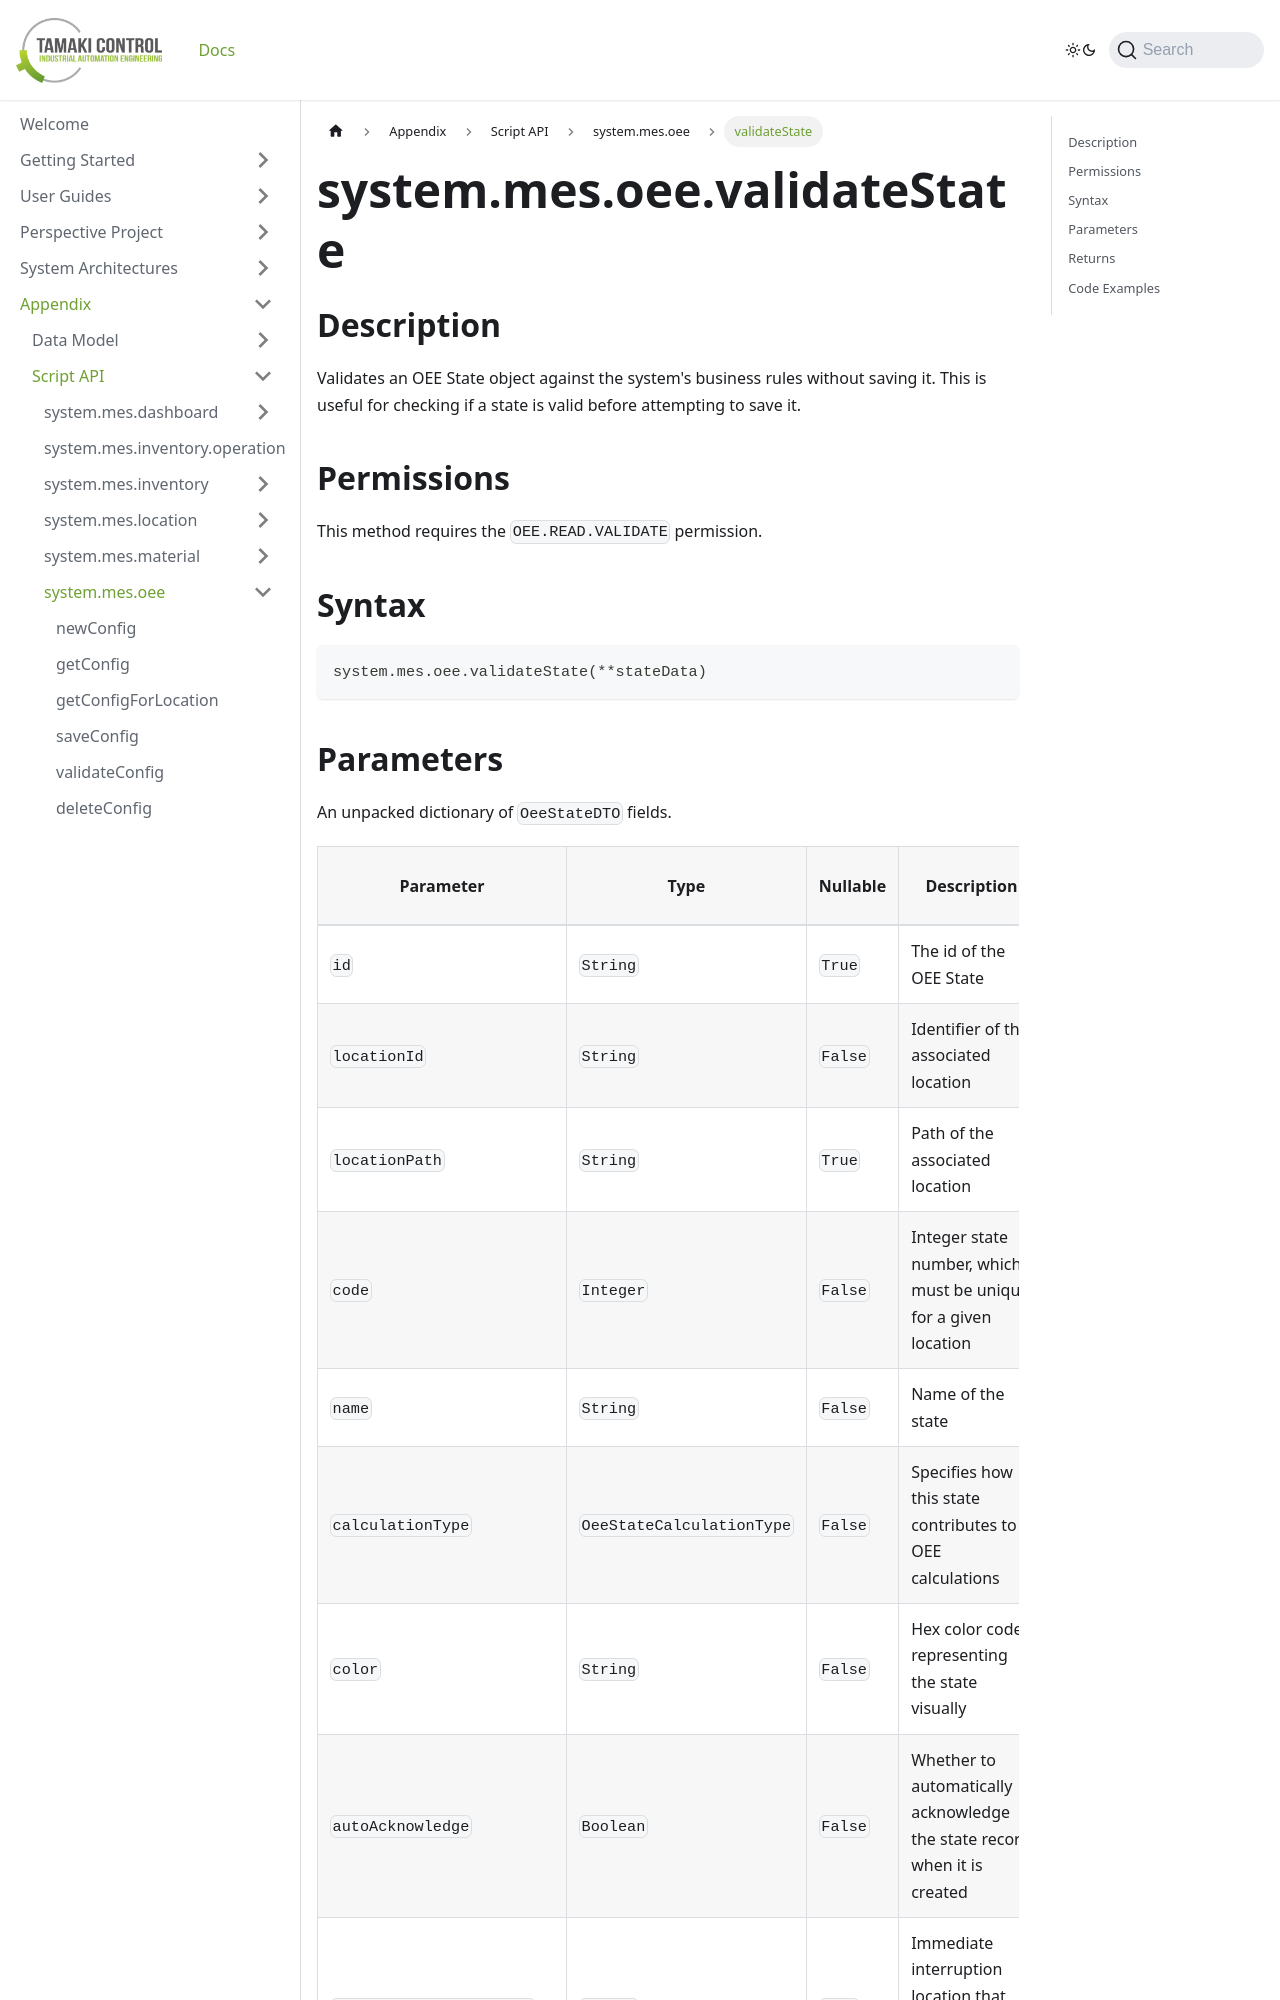

repository: TamakiControl/tamaki-mes-docs · page: docs/appendix/script-api/oee-script-api/validate-state/index.html · generator: docusaurus

---
sidebar_position: 17
title: 'validateState'
description: 'Validates an OEE state object.'
---

# system.mes.oee.validateState

## Description

Validates an OEE State object against the system's business rules without saving it. This is useful for checking if a state is valid before attempting to save it.

## Permissions

This method requires the `OEE.READ.VALIDATE` permission.

## Syntax

```python
system.mes.oee.validateState(**stateData)
```
